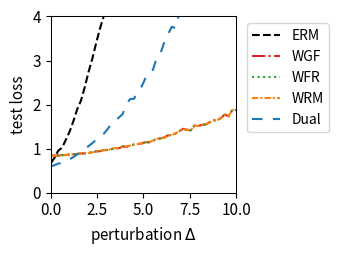

Write the Python code that produced this figure.
import numpy as np
import matplotlib.pyplot as plt
from scipy.optimize import minimize
from scipy.special import logsumexp

# --- 1. 实验设置与参数定义 ---
# 定义问题的维度
DIM_M = 10  # 矩阵 A 的行数
DIM_N = 10  # 矩阵 A 的列数 (theta 的维度)

# 定义训练/测试样本数量
N_TRAIN_SAMPLES = 20
N_TEST_SAMPLES = 1000

# 定义分布偏移的扰动范围
DELTA_MIN = 0.0
DELTA_MAX = 10.0
DELTA_STEPS = 50

# --- DRO 算法超参数 ---
N_EPOCHS = 50 # 外部优化的迭代轮数
LEARNING_RATE = 0.01 # 外部优化 theta 的学习率
LAMBDA_VAL = 0.2 # 正则化参数 lambda
EPSILON = 0.1 # 熵正则化参数 epsilon
GRAD_CLIP_THRESHOLD = 100.0 # 梯度裁剪阈值，防止梯度爆炸

# RGO (算法2) 特定参数
RGO_SMOOTHNESS_L = 0.5 # 假设的损失函数平滑度 L (需满足 LAMBDA_VAL > L/2)

# WGF (算法3), WFR (算法4), WRM 特定参数
K_INNER_STEPS = 200  # 内部循环迭代次数 K (现在作为基准次数)
INNER_STEP_SIZE = 0.01 # 内部循环步长 eta
WFR_WEIGHT_STEP_SIZE = 0.08 # WFR 中权重更新的步长

# WGF, WFR, RGO 特定参数
M_PARTICLES = 8 # 使用的粒子(样本)数量

# Dual 方法特定参数
SINKHORN_SAMPLE_LEVEL = 4 # Dual 方法的蒙特卡洛采样级别

# --- 2. 生成固定的问题实例 ---
np.random.seed(219)
A0 = np.random.randn(DIM_M, DIM_N)
A1 = np.random.randn(DIM_M, DIM_N)
b = np.random.randn(DIM_M)

# --- 3. 数据生成函数 ---
def generate_training_data(n_samples):
    return np.random.uniform(-0.5, 0.5, n_samples)

def generate_test_data(n_samples, delta):
    lower_bound = -0.5 * (1 + delta)
    upper_bound = 0.5 * (1 + delta)
    return np.random.uniform(lower_bound, upper_bound, n_samples)

# --- 4. 核心函数定义 (Vectorized) ---
def loss_function(theta, z):
    """ 计算单个样本或一批样本 z 的损失 f_theta(z) """
    z = np.atleast_1d(z)
    # A_z shape: (num_z, DIM_M, DIM_N)
    A_z = A0[np.newaxis, :, :] + z[:, np.newaxis, np.newaxis] * A1[np.newaxis, :, :]
    # residual shape: (num_z, DIM_M)
    residual = A_z @ theta - b[np.newaxis, :]
    # loss shape: (num_z,)
    loss = np.sum(residual**2, axis=1) / DIM_M
    return loss.squeeze()

def loss_grad_theta(theta, z):
    """ 计算损失函数关于 theta 的梯度 nabla_theta f_theta(z) for one or a batch of z """
    z = np.atleast_1d(z)
    # A_z shape: (num_z, DIM_M, DIM_N)
    A_z = A0[np.newaxis, :, :] + z[:, np.newaxis, np.newaxis] * A1[np.newaxis, :, :]
    # residual shape: (num_z, DIM_M)
    residual = A_z @ theta - b[np.newaxis, :]
    # grad shape: (num_z, DIM_N)
    grad = 2 * (A_z.transpose(0, 2, 1) @ residual[:, :, np.newaxis]).squeeze(axis=2)
    return grad.squeeze()

def loss_grad_z(theta, z):
    """ 计算损失函数关于 z 的梯度 nabla_z f_theta(z) for one or a batch of z """
    z = np.atleast_1d(z)
    # A_z shape: (num_z, DIM_M, DIM_N)
    A_z = A0[np.newaxis, :, :] + z[:, np.newaxis, np.newaxis] * A1[np.newaxis, :, :]
    # residual shape: (num_z, DIM_M)
    residual = A_z @ theta - b[np.newaxis, :]
    # grad_A_z is A1 @ theta, shape: (DIM_M,)
    grad_A_z = A1 @ theta
    # grad shape: (num_z,)
    grad = 2 * np.sum(residual * grad_A_z[np.newaxis, :], axis=1)
    return grad.squeeze()

# --- 5. ERM (经验风险最小化) 实现 ---
def erm_objective_function(theta, xi_samples):
    """ 计算 ERM 的目标函数值（平均损失）"""
    return np.mean(loss_function(theta, xi_samples))

def solve_erm(xi_train_samples):
    """ 使用优化器求解 ERM 问题 """
    initial_theta = np.zeros(DIM_N)
    result = minimize(
        erm_objective_function, initial_theta, args=(xi_train_samples,), method='BFGS')
    if not result.success:
        print("警告: ERM 优化过程可能未收敛。")
    return result.x

# --- 6. RGO (算法2) 实现 (Vectorized) ---
def solve_rgo(xi_train_samples):
    """ 使用 RGO 算法求解 Sinkhorn DRO """
    theta = np.zeros(DIM_N)
    num_train = len(xi_train_samples)
    
    def rgo_inner_objective(z, xi, current_theta):
        l = loss_function(current_theta, z.flatten()).reshape(z.shape)
        penalty = (z - xi)**2
        return -l / (LAMBDA_VAL * EPSILON) + penalty / EPSILON

    def rgo_inner_objective_grad_z(z, xi, current_theta):
        grad_l_z = loss_grad_z(current_theta, z)
        grad_penalty = 2 * (z - xi)
        return -grad_l_z / (LAMBDA_VAL * EPSILON) + grad_penalty
    
    for epoch in range(N_EPOCHS):
        # Stage 1: 使用梯度下降寻找 z* for all xi simultaneously
        z_k = xi_train_samples.copy()
        for _ in range(K_INNER_STEPS):
            grad = rgo_inner_objective_grad_z(z_k, xi_train_samples, theta)
            z_k -= INNER_STEP_SIZE * grad
        z_star_batch = z_k

        # Stage 2: Vectorized 拒绝采样 M_PARTICLES 次 for each xi
        variance = (LAMBDA_VAL * EPSILON) / (2 * LAMBDA_VAL - RGO_SMOOTHNESS_L)
        if variance <= 0: variance = 1e-6
        std_dev = np.sqrt(variance)
        
        z_star_expanded = z_star_batch[:, np.newaxis]
        xi_expanded = xi_train_samples[:, np.newaxis]
        
        final_accepted_samples = np.zeros((num_train, M_PARTICLES))
        active_flags = np.ones((num_train, M_PARTICLES), dtype=bool)
        
        for _ in range(100): # Max 100 attempts for vectorization
            if not np.any(active_flags): break
            
            proposals = np.random.normal(0, std_dev, size=(num_train, M_PARTICLES))
            z_candidates = z_star_expanded + proposals
            
            f_val_candidates = rgo_inner_objective(z_candidates, xi_expanded, theta)
            f_val_star = rgo_inner_objective(z_star_expanded, xi_expanded, theta)
            
            log_accept_prob = -f_val_candidates + f_val_star - (proposals**2 / (2*variance))
            
            acceptance_mask = np.log(np.random.rand(num_train, M_PARTICLES)) < log_accept_prob
            newly_accepted = acceptance_mask & active_flags
            
            final_accepted_samples[newly_accepted] = z_candidates[newly_accepted]
            active_flags[newly_accepted] = False

        if np.any(active_flags):
            final_accepted_samples[active_flags] = z_star_expanded[active_flags]

        all_grads = loss_grad_theta(theta, final_accepted_samples.flatten())
        avg_particle_grads = all_grads.reshape(num_train, M_PARTICLES, -1).mean(axis=1)
        total_grad = avg_particle_grads.sum(axis=0)
        
        avg_grad = total_grad / num_train
        grad_norm = np.linalg.norm(avg_grad)
        if grad_norm > GRAD_CLIP_THRESHOLD:
            avg_grad = avg_grad * GRAD_CLIP_THRESHOLD / grad_norm
        theta -= LEARNING_RATE * avg_grad
        
    return theta

# --- 7. Wasserstein Gradient Flow (WGF) 实现 (Vectorized) ---
def solve_wgf(xi_train_samples):
    """ 使用 Wasserstein Gradient Flow (WGF) 求解 Sinkhorn DRO """
    theta = np.zeros(DIM_N)
    num_train = len(xi_train_samples)
    
    def f_bar_grad_z(z, xi, current_theta):
        grad_f = loss_grad_z(current_theta, z)
        return grad_f - 2 * LAMBDA_VAL * (z - xi)

    for epoch in range(N_EPOCHS):
        particles = np.tile(xi_train_samples[:, np.newaxis], (1, M_PARTICLES))
        
        for _ in range(K_INNER_STEPS):
            particles_flat = particles.flatten()
            xi_expanded = np.repeat(xi_train_samples, M_PARTICLES)
            
            grad = f_bar_grad_z(particles_flat, xi_expanded, theta)
            noise = np.random.normal(0, 1, size=particles_flat.shape)
            
            updated_particles_flat = particles_flat + INNER_STEP_SIZE * grad + np.sqrt(2 * INNER_STEP_SIZE * LAMBDA_VAL * EPSILON) * noise
            particles = updated_particles_flat.reshape(num_train, M_PARTICLES)
            particles = np.clip(particles, -1, 1)
        #print(particles)
        all_grads = loss_grad_theta(theta, particles.flatten())
        avg_particle_grads = all_grads.reshape(num_train, M_PARTICLES, -1).mean(axis=1)
        total_grad = avg_particle_grads.sum(axis=0)
            
        avg_grad = total_grad / num_train
        grad_norm = np.linalg.norm(avg_grad)
        if grad_norm > GRAD_CLIP_THRESHOLD:
            avg_grad = avg_grad * GRAD_CLIP_THRESHOLD / grad_norm
        theta -= LEARNING_RATE * avg_grad
        
    return theta

# --- 8. WFR Flow (算法4) 实现 (Vectorized) ---
def solve_wfr(xi_train_samples):
    """ 使用 WFR Flow 求解 Sinkhorn DRO """
    theta = np.zeros(DIM_N)
    num_train = len(xi_train_samples)
    
    def f_bar_grad_z(z, xi, current_theta):
        grad_f = loss_grad_z(current_theta, z)
        return grad_f - 2 * LAMBDA_VAL * (z - xi)

    for epoch in range(N_EPOCHS):
        particles = np.tile(xi_train_samples[:, np.newaxis], (1, M_PARTICLES))
        weights = np.full((num_train, M_PARTICLES), 1.0 / M_PARTICLES)
        
        for _ in range(K_INNER_STEPS):
            particles_flat = particles.flatten()
            xi_expanded = np.repeat(xi_train_samples, M_PARTICLES)
            
            grad = f_bar_grad_z(particles_flat, xi_expanded, theta)
            noise = np.random.normal(0, 1, size=particles_flat.shape)
            updated_particles_flat = particles_flat + INNER_STEP_SIZE * grad + np.sqrt(2 * INNER_STEP_SIZE * LAMBDA_VAL * EPSILON) * noise
            particles = updated_particles_flat.reshape(num_train, M_PARTICLES)
            particles = np.clip(particles, -1, 1)
            f_bar_val = loss_function(theta, particles.flatten()).reshape(particles.shape) - LAMBDA_VAL * (particles - xi_train_samples[:, np.newaxis])**2
            weights = (weights**(1 - LAMBDA_VAL * EPSILON * WFR_WEIGHT_STEP_SIZE)) * np.exp(WFR_WEIGHT_STEP_SIZE * f_bar_val)
            
            sum_weights = np.sum(weights, axis=1, keepdims=True)
            weights /= (sum_weights + 1e-9)
        #print(particles)
        all_grads = loss_grad_theta(theta, particles.flatten()).reshape(num_train, M_PARTICLES, -1)
        weighted_grads = np.sum(weights[:, :, np.newaxis] * all_grads, axis=1)
        total_grad = np.sum(weighted_grads, axis=0)
        
        avg_grad = total_grad / num_train
        grad_norm = np.linalg.norm(avg_grad)
        if grad_norm > GRAD_CLIP_THRESHOLD:
            avg_grad = avg_grad * GRAD_CLIP_THRESHOLD / grad_norm
        theta -= LEARNING_RATE * avg_grad
        
    return theta

# --- 9. WRM (Wasserstein Robust Method) 实现 (Vectorized) ---
def solve_wrm(xi_train_samples):
    """ 使用 WRM (确定性内部优化) 求解 """
    theta = np.zeros(DIM_N)
    num_train = len(xi_train_samples)
    
    def f_bar_grad_z(z, xi, current_theta):
        grad_f = loss_grad_z(current_theta, z)
        return grad_f - 2 * LAMBDA_VAL * (z - xi)

    for epoch in range(N_EPOCHS):
        z_k = xi_train_samples.copy()
        for _ in range(K_INNER_STEPS):
            grad = f_bar_grad_z(z_k, xi_train_samples, theta)
            z_k += INNER_STEP_SIZE * grad
            z_k = np.clip(z_k, -1, 1)
        #print(z_k)
        total_grad = loss_grad_theta(theta, z_k).sum(axis=0)
            
        avg_grad = total_grad / num_train
        grad_norm = np.linalg.norm(avg_grad)
        if grad_norm > GRAD_CLIP_THRESHOLD:
            avg_grad = avg_grad * GRAD_CLIP_THRESHOLD / grad_norm
        theta -= LEARNING_RATE * avg_grad
        
    return theta

# --- 10. Dual Method (对偶方法) 实现 (Vectorized) ---
def solve_dual(xi_train_samples):
    """ 使用对偶方法求解 Sinkhorn DRO """
    theta = np.zeros(DIM_N)
    num_train = len(xi_train_samples)
    
    levels = np.arange(SINKHORN_SAMPLE_LEVEL + 1)
    numerators = 2.0**(-levels)
    denominator = 2.0 - 2.0**(-SINKHORN_SAMPLE_LEVEL)
    probabilities = numerators / denominator
    
    for _ in range(N_EPOCHS):
        sampled_level = np.random.choice(levels, p=probabilities)
        m = 2**sampled_level
        
        noise = np.random.randn(num_train, m) * np.sqrt(EPSILON)
        z_samples = xi_train_samples[:, np.newaxis] + noise
        
        v = loss_function(theta, z_samples.flatten()).reshape(num_train, m) / (LAMBDA_VAL * EPSILON)
        
        v_max = np.max(v, axis=1, keepdims=True)
        weights = np.exp(v - v_max) 
        weights /= np.sum(weights, axis=1, keepdims=True)
        
        grads = loss_grad_theta(theta, z_samples.flatten()).reshape(num_train, m, -1)
        weighted_grads = np.sum(weights[:, :, np.newaxis] * grads, axis=1)
        total_grad = np.sum(weighted_grads, axis=0)

        avg_grad = total_grad / num_train
        grad_norm = np.linalg.norm(avg_grad)
        if grad_norm > GRAD_CLIP_THRESHOLD:
            avg_grad = avg_grad * GRAD_CLIP_THRESHOLD / grad_norm
        theta -= LEARNING_RATE * avg_grad
        
    return theta

# --- 11. 实验执行与评估 ---
def run_experiment():
    """ 执行完整的实验流程 """
    xi_train = generate_training_data(N_TRAIN_SAMPLES)
    
    print("正在求解 ERM 模型...")
    theta_erm = solve_erm(xi_train)
    # print("正在求解 RGO 模型...")
    # theta_rgo = solve_rgo(xi_train)
    print("正在求解 WGF 模型...")
    theta_wgf = solve_wgf(xi_train)
    print("正在求解 WFR 模型...")
    theta_wfr = solve_wfr(xi_train)
    print("正在求解 WRM 模型...")
    theta_wrm = solve_wrm(xi_train)
    print("正在求解 Dual 模型...")
    theta_dual = solve_dual(xi_train)
    print("所有模型求解完成。")

    delta_values = np.linspace(DELTA_MIN, DELTA_MAX, DELTA_STEPS)
    results = {'ERM': [], 'WGF': [], 'WFR': [], 'WRM': [], 'Dual': []}#'RGO': [], 
    models = {
        'ERM': theta_erm,  'WGF': theta_wgf, 
        'WFR': theta_wfr, 'WRM': theta_wrm, 'Dual': theta_dual
    } #'RGO': theta_rgo,

    print("正在评估所有模型...")
    for delta in delta_values:
        xi_test = generate_test_data(N_TEST_SAMPLES, delta)
        for name, theta in models.items():
            test_loss = erm_objective_function(theta, xi_test)
            results[name].append(test_loss)
            
    print("评估完成。")
    return delta_values, results

# --- 12. 结果可视化 ---
def plot_results(delta_values, results):
    """ 绘制所有模型损失随扰动 delta 变化的曲线 """
    fig, ax = plt.subplots(figsize=(3.5, 2.613), dpi=300)

    styles = {
        'ERM': {'color': 'k', 'linestyle': '--'},
        'RGO': {'color': '#9467bd', 'linestyle': '-'}, 
        'WGF': {'color': '#d62728', 'linestyle': '-.'},
        'WFR': {'color': '#2ca02c', 'linestyle': ':'},
        'WRM': {'color': '#ff7f0e', 'linestyle': (0, (3, 1, 1, 1))}, # orange, dashdotdot
        'Dual': {'color': '#1f77b4', 'linestyle': (0, (5, 5))} # blue, dashed
    }
    
    for name, losses in results.items():
        ax.plot(delta_values, losses, linewidth=1.5, label=name, **styles[name])

    #ax.set_title('(a) Uncertain least squares loss', fontsize=11)
    ax.set_xlabel('perturbation $\Delta$', fontsize=11)
    ax.set_ylabel('test loss', fontsize=11)
    ax.tick_params(axis='both', which='major', labelsize=11)
    for spine in ax.spines.values():
        spine.set_linewidth(0.75)
    ax.set_xlim(0, 10)
    ax.set_ylim(0, 4)
    ax.grid(False)
    ax.legend(fontsize=10)
    ax.legend(loc='upper left', bbox_to_anchor=(1.02, 1))
    plt.tight_layout()
    plt.savefig('uncertain_least_squares_results.png', dpi=300)
    plt.show()

# --- 主程序入口 ---
if __name__ == '__main__':
    with np.errstate(all='ignore'):
        delta_vals, all_results = run_experiment()
        plot_results(delta_vals, all_results)

